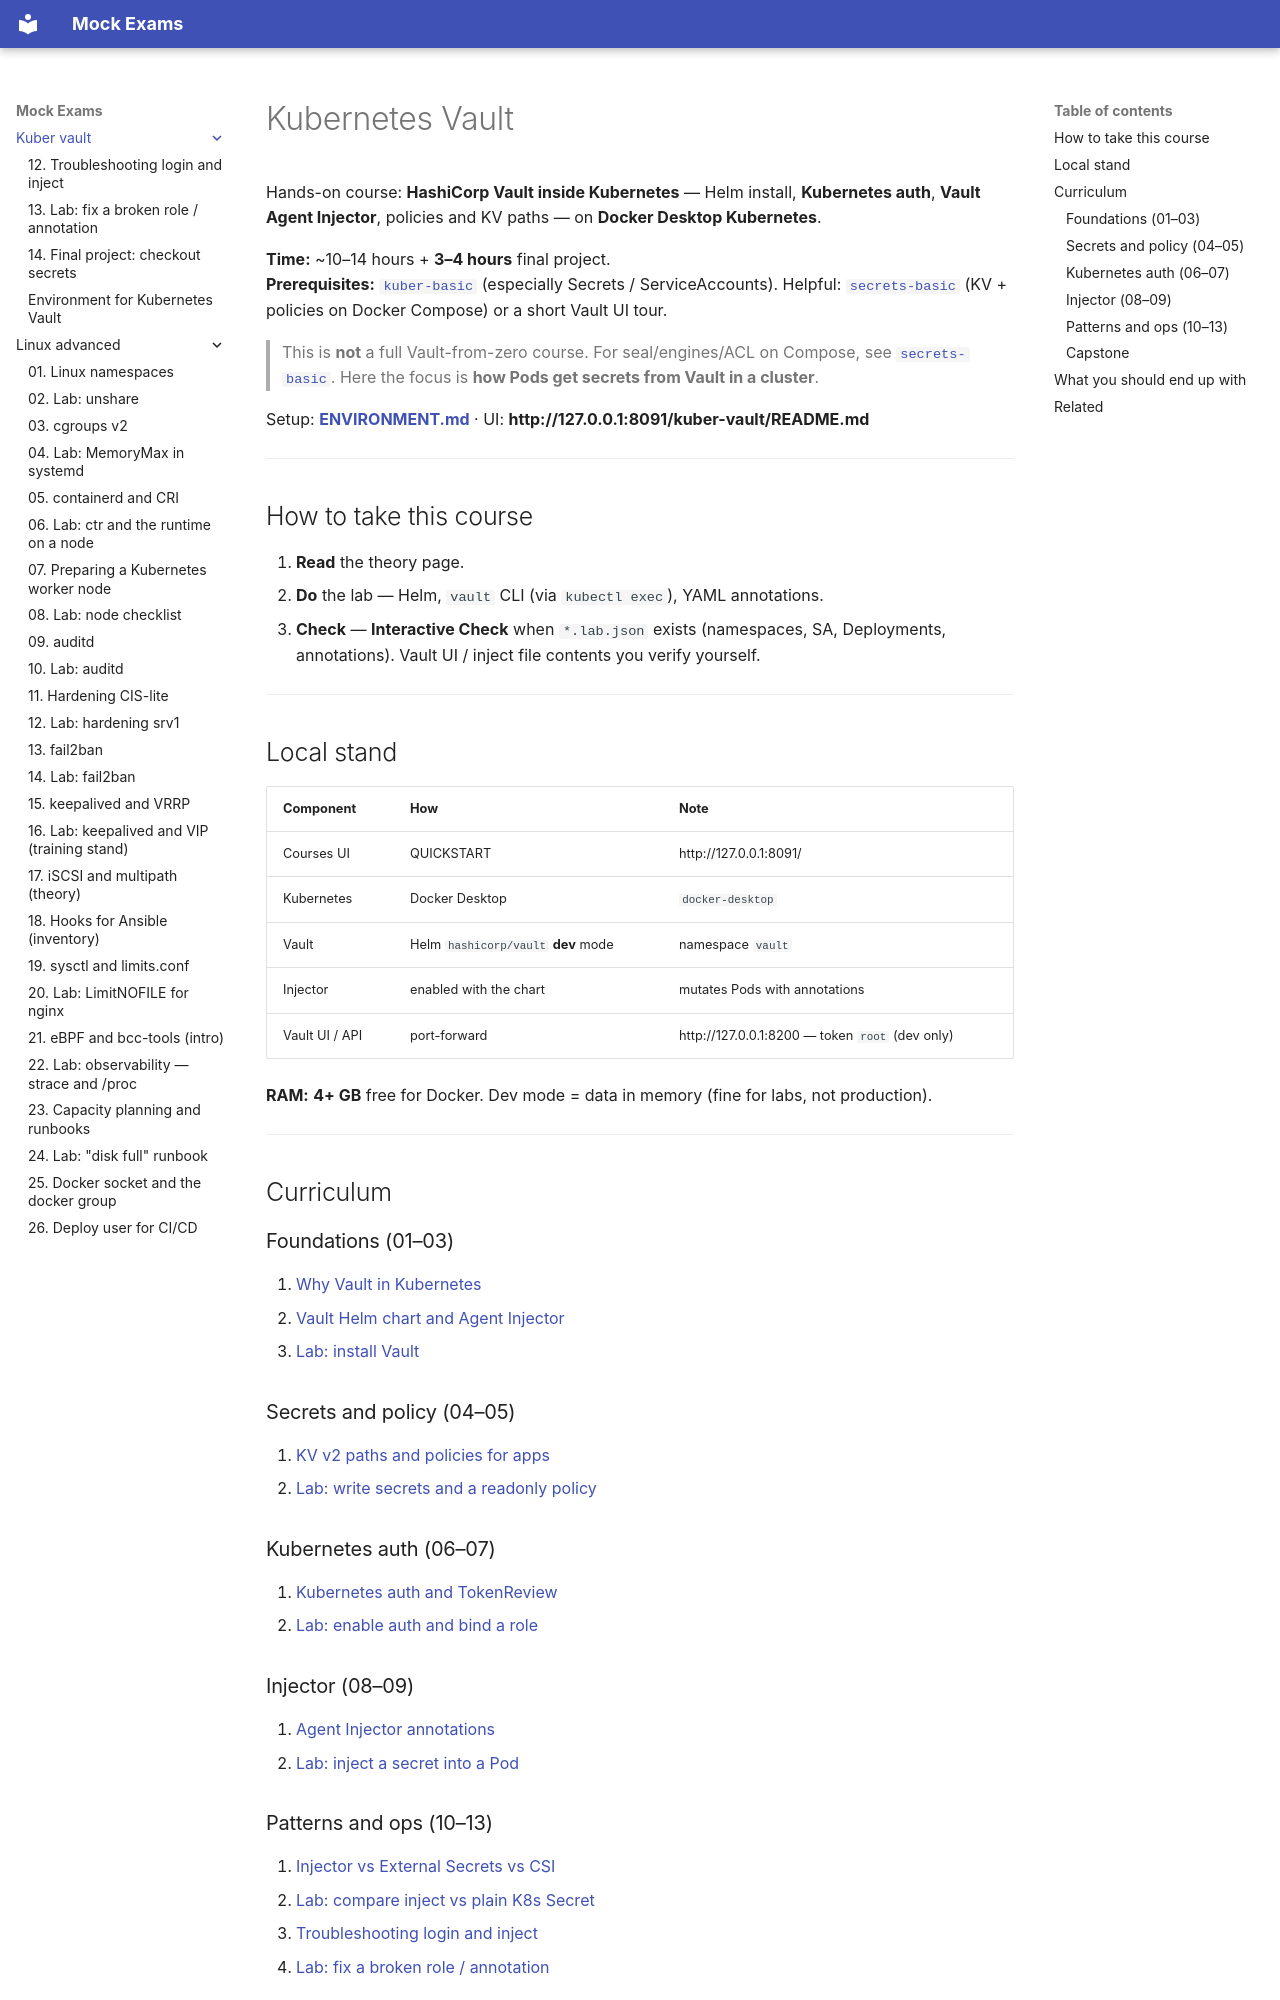

repository: FedorArbuzov/mock-exams · page: kuber-vault/index.html · generator: mkdocs

# Kubernetes Vault

Hands-on course: **HashiCorp Vault inside Kubernetes** — Helm install, **Kubernetes auth**, **Vault Agent Injector**, policies and KV paths — on **Docker Desktop Kubernetes**.

**Time:** ~10–14 hours + **3–4 hours** final project.  
**Prerequisites:** [`kuber-basic`](../kuber-basic/README.md) (especially Secrets / ServiceAccounts). Helpful: [`secrets-basic`](../secrets-basic/README.md) (KV + policies on Docker Compose) or a short Vault UI tour.

> This is **not** a full Vault-from-zero course. For seal/engines/ACL on Compose, see [`secrets-basic`](../secrets-basic/README.md). Here the focus is **how Pods get secrets from Vault in a cluster**.

Setup: **[ENVIRONMENT.md](ENVIRONMENT.md)** · UI: **http://127.0.0.1:8091/kuber-vault/README.md**

---

## How to take this course

1. **Read** the theory page.
2. **Do** the lab — Helm, `vault` CLI (via `kubectl exec`), YAML annotations.
3. **Check** — **Interactive Check** when `*.lab.json` exists (namespaces, SA, Deployments, annotations). Vault UI / inject file contents you verify yourself.

---

## Local stand

| Component | How | Note |
|-----------|-----|------|
| Courses UI | QUICKSTART | http://127.0.0.1:8091/ |
| Kubernetes | Docker Desktop | `docker-desktop` |
| Vault | Helm `hashicorp/vault` **dev** mode | namespace `vault` |
| Injector | enabled with the chart | mutates Pods with annotations |
| Vault UI / API | port-forward | http://127.0.0.1:8200 — token `root` (dev only) |

**RAM:** **4+ GB** free for Docker. Dev mode = data in memory (fine for labs, not production).

---

## Curriculum

### Foundations (01–03)

1. [Why Vault in Kubernetes](01-why-vault-k8s.md)
2. [Vault Helm chart and Agent Injector](02-vault-helm.md)
3. [Lab: install Vault](03-lab-install.md)

### Secrets and policy (04–05)

4. [KV v2 paths and policies for apps](04-kv-and-policy.md)
5. [Lab: write secrets and a readonly policy](05-lab-kv-policy.md)

### Kubernetes auth (06–07)

6. [Kubernetes auth and TokenReview](06-kubernetes-auth.md)
7. [Lab: enable auth and bind a role](07-lab-k8s-auth.md)

### Injector (08–09)

8. [Agent Injector annotations](08-agent-injector.md)
9. [Lab: inject a secret into a Pod](09-lab-inject.md)
